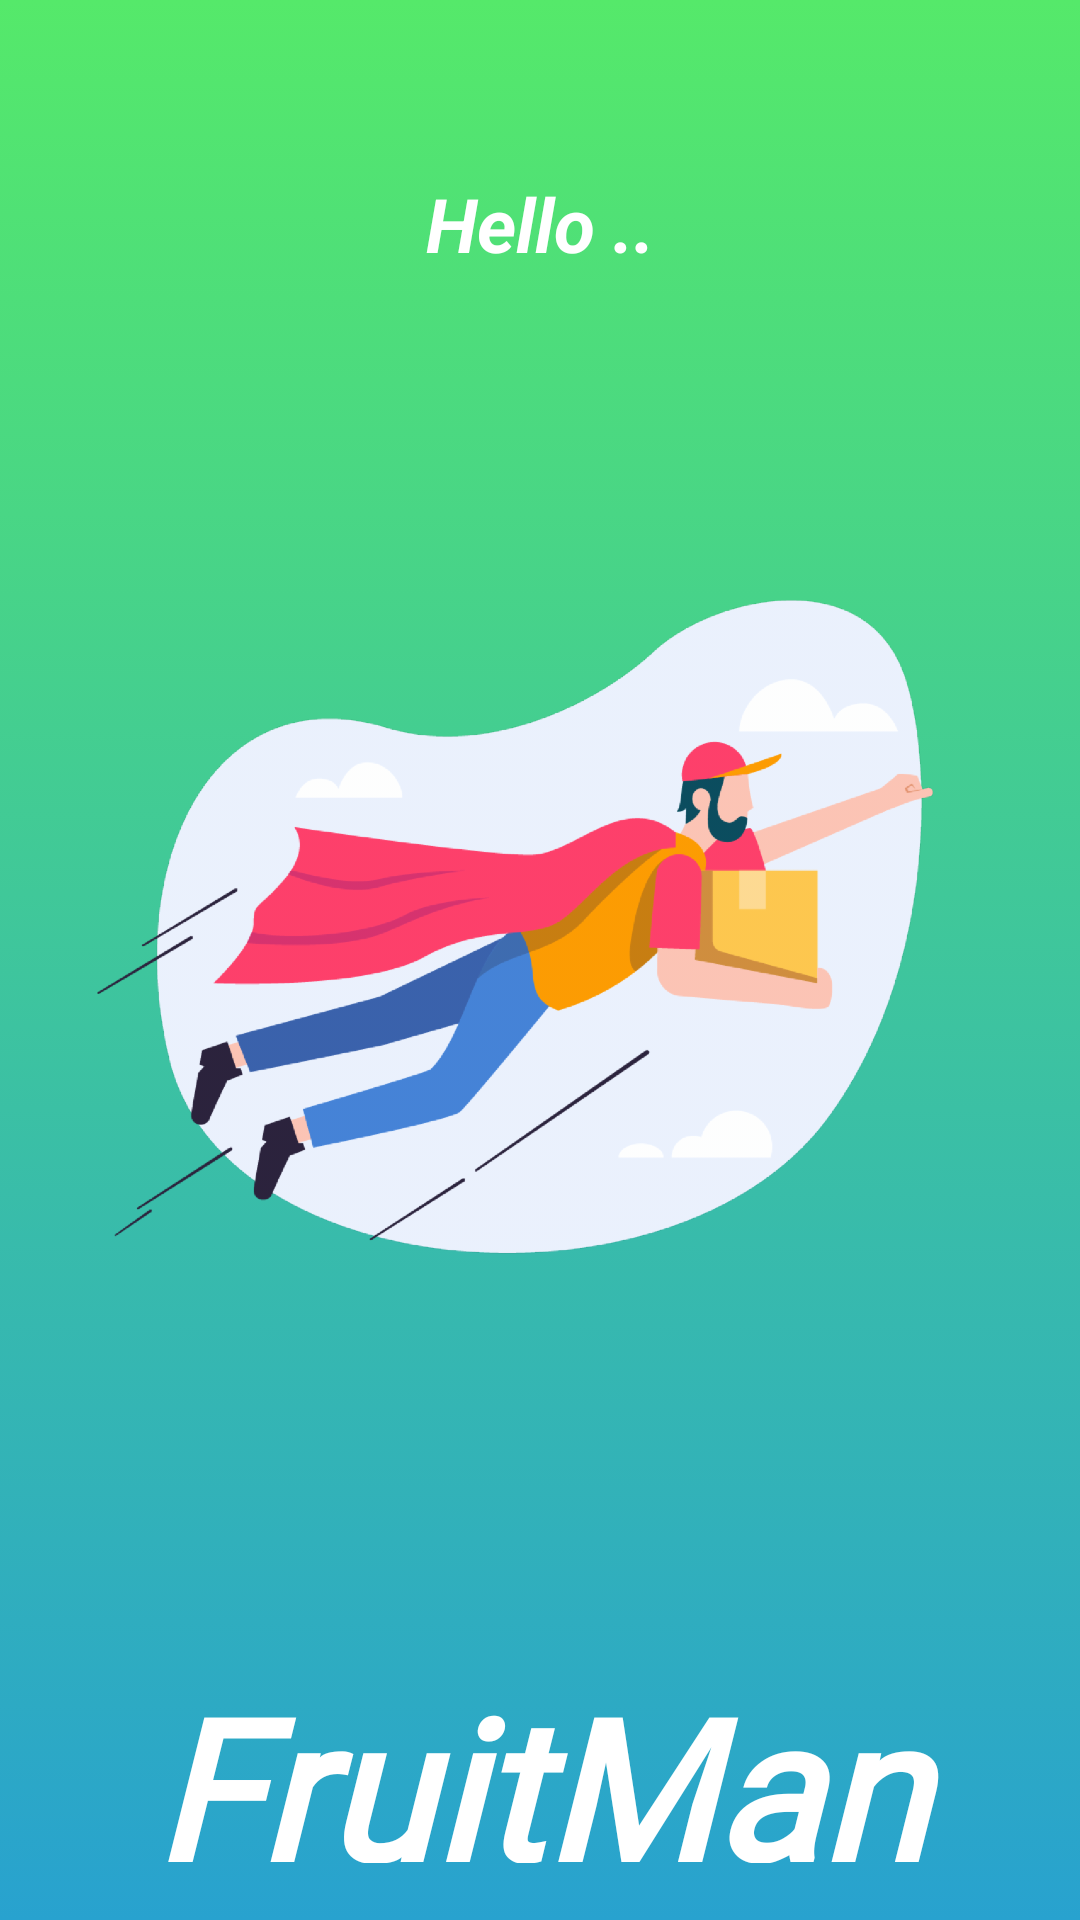

Layout XML and referenced resources for this Android screen:
<!-- AndroidManifest.xml: application theme AppTheme -->
<!-- res/layout/activity_splash_screen.xml -->
<?xml version="1.0" encoding="utf-8"?>
<LinearLayout
    xmlns:android="http://schemas.android.com/apk/res/android"
    xmlns:app="http://schemas.android.com/apk/res-auto"
    xmlns:tools="http://schemas.android.com/tools"
    android:layout_width="match_parent"
    android:layout_height="match_parent"
    android:background="@drawable/background_try"
    tools:context=".ui.splash.SplashScreen"
    android:orientation="vertical">


    <TextView
        android:textColor="@color/colorWhite"
        android:id="@+id/textbuyer"
        android:layout_width="match_parent"
        android:layout_height="69dp"
        android:layout_marginTop="40dp"
        android:gravity="center"
        android:text="Hello .."
        android:textSize="25dp"
        android:textStyle="italic|bold" />

    <ImageView
        android:id="@+id/imageView"
        android:layout_width="match_parent"
        android:layout_height="391dp"
        android:layout_marginStart="10dp"
        android:layout_marginTop="12dp"
        android:layout_marginEnd="10dp"
        android:src="@drawable/fruitman" />

    <TextView
        android:textColor="@color/colorWhite"
        android:id="@+id/textView1"
        android:layout_width="match_parent"
        android:layout_height="69dp"
        android:layout_marginTop="40dp"
        android:fontFamily="@font/product"
        android:gravity="center"
        android:text="FruitMan"
        android:textSize="65dp"
        android:textStyle="italic|bold" />

    <TextView
        android:textColor="@color/colorWhite"
        android:id="@+id/textView2"
        android:layout_width="match_parent"
        android:layout_height="80dp"
        android:fontFamily="@font/poppinsreguler"
        android:gravity="center"
        android:textStyle="bold"
        android:text="jual hasil panen tebasan lebih mudah disini" />

</LinearLayout>
<!-- resources referenced by this layout -->
<resources>
  <color name="colorWhite">#FFFFFF</color>
  <!-- drawable background_try (drawable-v24) -->
  <?xml version="1.0" encoding="utf-8"?>
  <selector xmlns:android="http://schemas.android.com/apk/res/android">
  
      <item android:state_pressed="true">
          <shape android:shape="rectangle">
              <solid android:color="@color/colorGreen"></solid>
          </shape>
      </item>
  
      <item>
          <shape android:shape="rectangle">
  
              <gradient
                  android:angle="90"
                  android:startColor="@color/colorBlue"
                      android:endColor="@color/colorGreen"/>
          </shape>
      </item>
  </selector>
  <!-- drawable fruitman: png bitmap (drawable-hdpi, 87816 bytes) -->
  <style name="AppTheme" parent="Theme.MaterialComponents.Light.DarkActionBar">
          
          <item name="colorPrimary">#FA4BDD5F</item>
          <item name="colorPrimaryDark">@color/colorGreen</item>
          <item name="colorAccent">@color/colorAccent</item>
      </style>
  <color name="colorGreen">#55E96A</color>
  <color name="colorBlue">#28A2CF</color>
  <color name="colorAccent">#03DAC5</color>
</resources>
